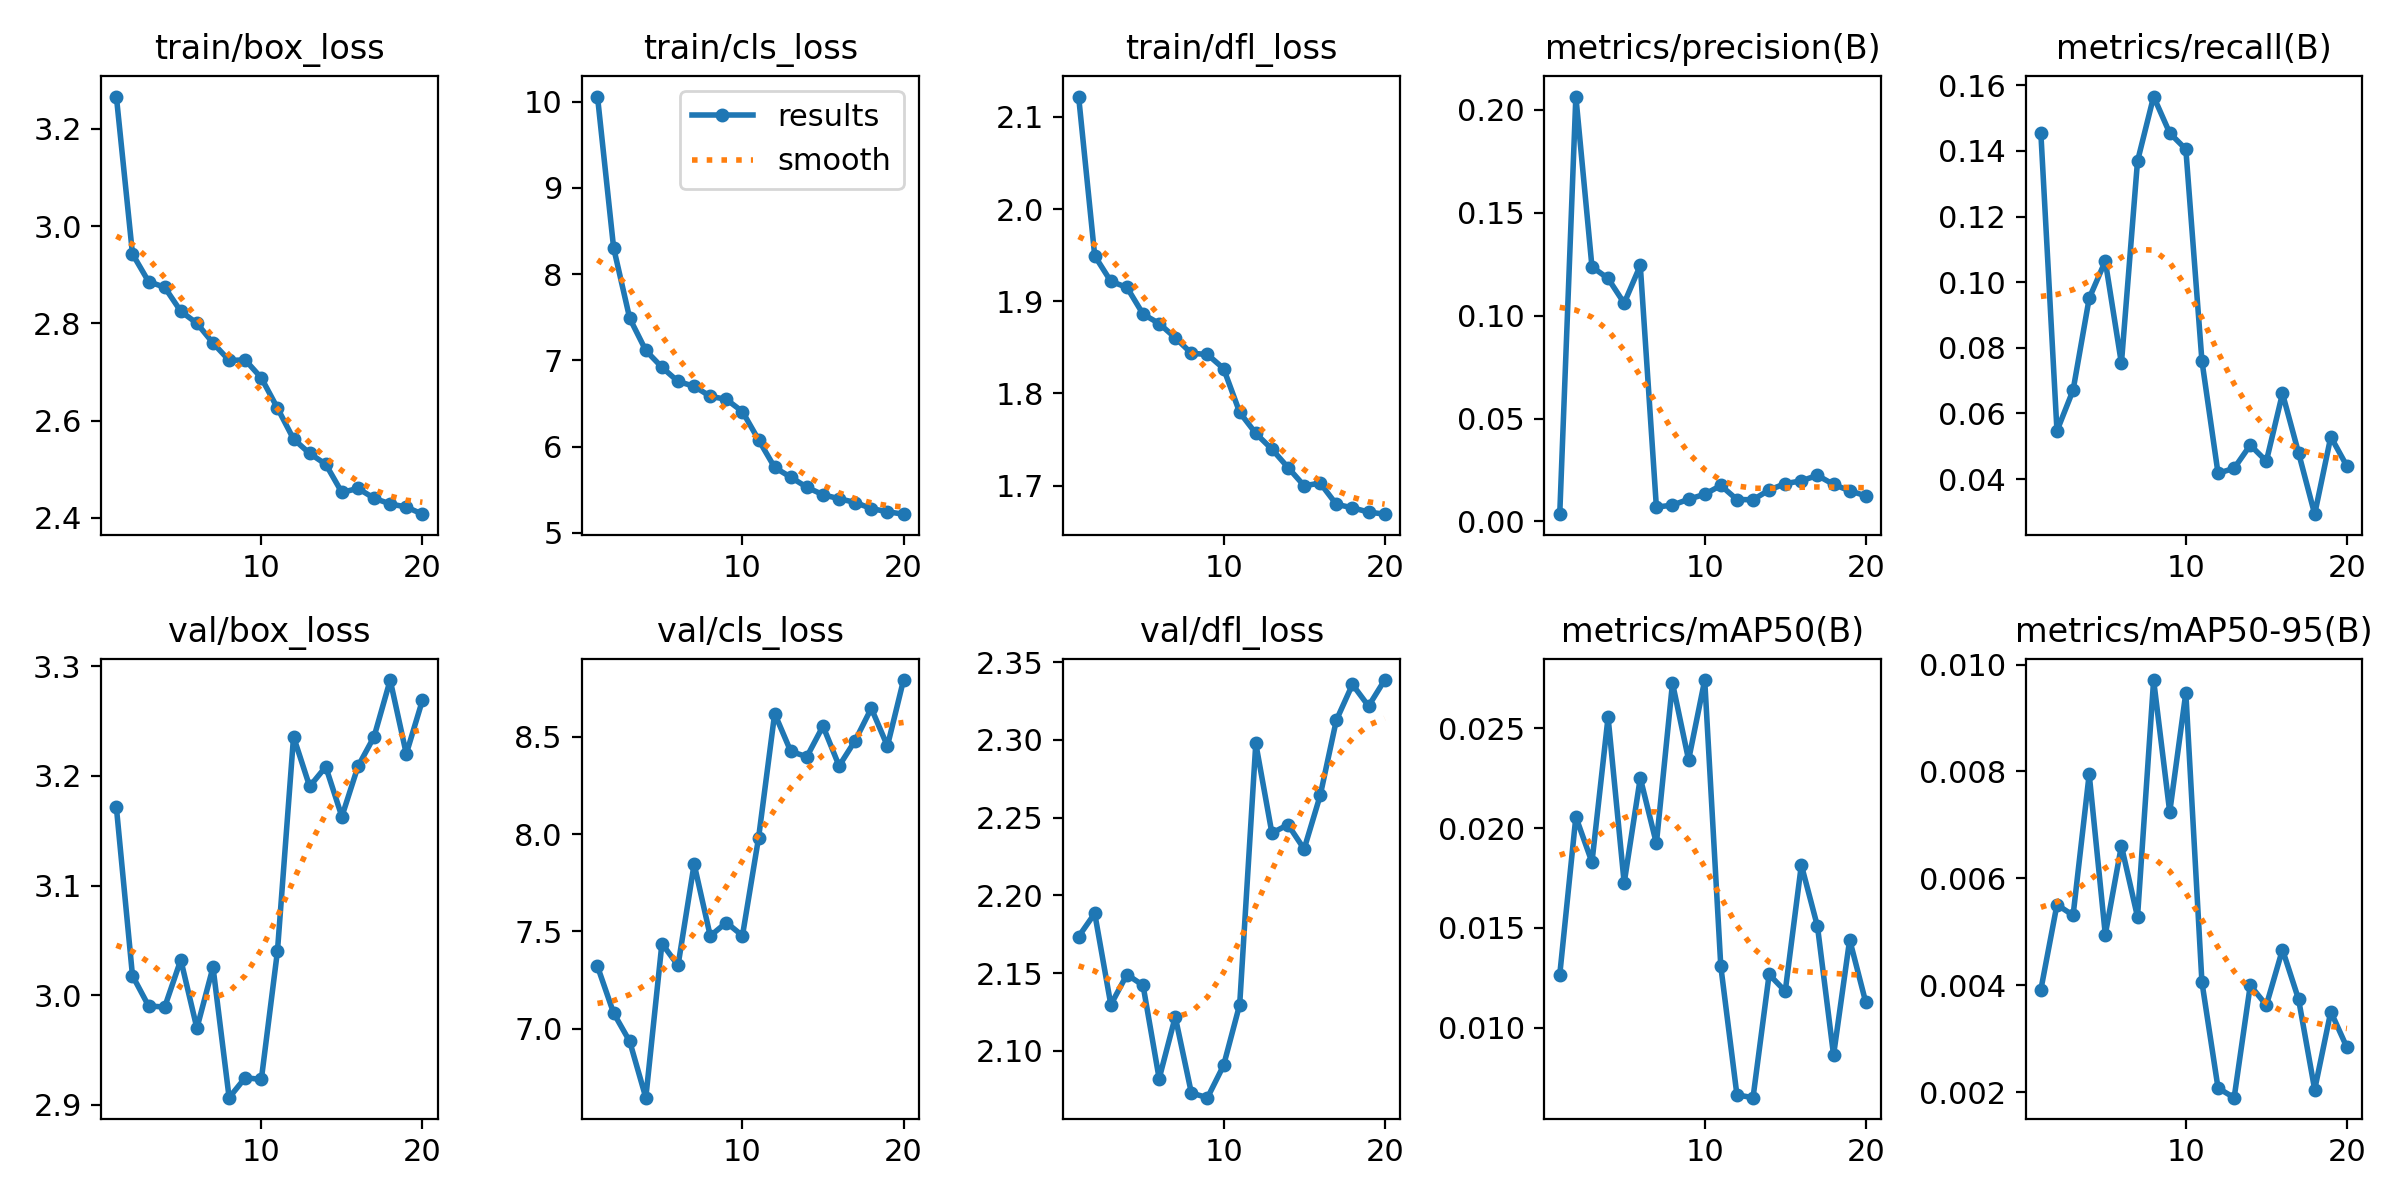

The table this chart was drawn from, first rows:
epoch, time, train/box_loss, train/cls_loss, train/dfl_loss, metrics/precision(B), metrics/recall(B), metrics/mAP50(B), metrics/mAP50-95(B), val/box_loss, val/cls_loss, val/dfl_loss, lr/pg0, lr/pg1, lr/pg2
1, 756.9, 3.267, 10.06, 2.122, 0.00351, 0.1453, 0.01265, 0.00392, 3.171, 7.321, 2.174, 0.0002083, 0.0002083, 0.0002083
2, 1477, 2.943, 8.305, 1.949, 0.2065, 0.05469, 0.02056, 0.00551, 3.018, 7.082, 2.188, 0.000396, 0.000396, 0.000396
3, 2178, 2.886, 7.488, 1.922, 0.1237, 0.06709, 0.01829, 0.00531, 2.99, 6.936, 2.13, 0.0005631, 0.0005631, 0.0005631
4, 2846, 2.874, 7.115, 1.915, 0.1181, 0.09509, 0.02555, 0.00795, 2.989, 6.648, 2.149, 0.0005322, 0.0005322, 0.0005322
5, 3519, 2.825, 6.92, 1.886, 0.1061, 0.1064, 0.01725, 0.00495, 3.032, 7.438, 2.142, 0.0005012, 0.0005012, 0.0005012
6, 4205, 2.8, 6.756, 1.876, 0.1244, 0.07526, 0.02251, 0.00661, 2.97, 7.326, 2.082, 0.0004703, 0.0004703, 0.0004703
7, 4885, 2.76, 6.7, 1.86, 0.00695, 0.1369, 0.01923, 0.00528, 3.026, 7.846, 2.122, 0.0004394, 0.0004394, 0.0004394
8, 5563, 2.724, 6.584, 1.844, 0.0079, 0.1565, 0.02726, 0.00971, 2.906, 7.477, 2.073, 0.0004084, 0.0004084, 0.0004084
9, 6237, 2.725, 6.548, 1.842, 0.01077, 0.1454, 0.02341, 0.00724, 2.925, 7.546, 2.07, 0.0003775, 0.0003775, 0.0003775
10, 6913, 2.688, 6.406, 1.827, 0.01318, 0.1405, 0.02741, 0.00947, 2.923, 7.478, 2.091, 0.0003466, 0.0003466, 0.0003466
11, 7591, 2.626, 6.08, 1.779, 0.01746, 0.07599, 0.01307, 0.00406, 3.04, 7.98, 2.13, 0.0003156, 0.0003156, 0.0003156
12, 8255, 2.562, 5.759, 1.757, 0.01064, 0.04176, 0.00664, 0.00208, 3.236, 8.618, 2.298, 0.0002847, 0.0002847, 0.0002847
13, 8912, 2.532, 5.646, 1.739, 0.01052, 0.0433, 0.0065, 0.0019, 3.19, 8.423, 2.24, 0.0002538, 0.0002538, 0.0002538
14, 9566, 2.51, 5.53, 1.72, 0.01526, 0.05036, 0.01267, 0.004, 3.208, 8.396, 2.246, 0.0002228, 0.0002228, 0.0002228
15, 10237, 2.452, 5.443, 1.7, 0.01835, 0.04545, 0.01183, 0.00363, 3.163, 8.553, 2.23, 0.0001919, 0.0001919, 0.0001919
16, 10905, 2.46, 5.397, 1.703, 0.01972, 0.06608, 0.01815, 0.00467, 3.209, 8.349, 2.264, 0.0001609, 0.0001609, 0.0001609
17, 11573, 2.44, 5.353, 1.68, 0.02236, 0.04797, 0.01508, 0.00374, 3.236, 8.48, 2.313, 0.00013, 0.00013, 0.00013
18, 12255, 2.428, 5.283, 1.676, 0.01796, 0.02931, 0.00863, 0.00205, 3.287, 8.645, 2.336, 9.90625e-05, 9.90625e-05, 9.90625e-05
19, 12927, 2.422, 5.246, 1.671, 0.01488, 0.05289, 0.01441, 0.00351, 3.22, 8.451, 2.322, 6.8125e-05, 6.8125e-05, 6.8125e-05
20, 13590, 2.407, 5.218, 1.669, 0.01242, 0.04395, 0.01127, 0.00284, 3.269, 8.79, 2.339, 3.71875e-05, 3.71875e-05, 3.71875e-05
